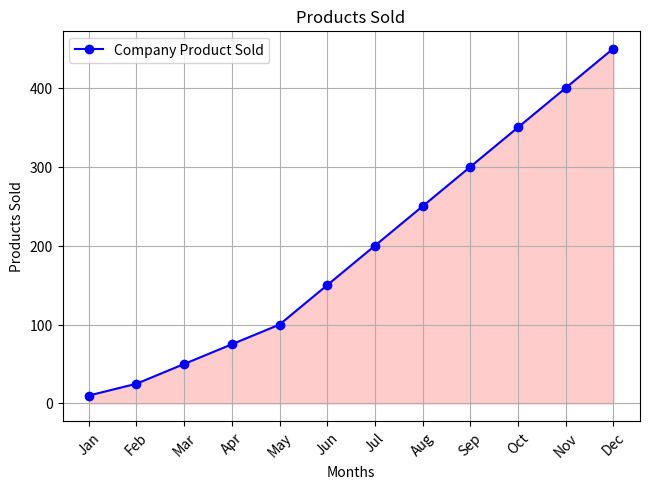

The matplotlib source for this figure:
# [redacted]
#_____Imports_____
import matplotlib.pyplot as plt

plt.title("Product Sold")
x = ["Jan", "Feb", "Mar", "Apr", "May", "Jun", "Jul", "Aug", "Sep", "Oct", "Nov", "Dec"]
y = [10,25,50,75,100,150,200, 250, 300, 350, 400, 450]
colors = ["red", "pink", "orange", "yellow", "green", "blue", "purple"]

#Plotting the chart
plt.plot(x,y, color="blue", marker="o")
plt.fill_between(x, y, color="red", alpha=0.2)
plt.grid()
plt.legend(["Company Product Sold"])
plt.xticks(rotation=45)
plt.tight_layout()
plt.savefig("chart.png")
plt.xlabel("Months")
plt.ylabel("Products Sold")
plt.title("Products Sold")
plt.show()  # Display the chart
#End of code
